Photos from the image-classification dataset "cat_dog" in the GitHub repository Yuuki-Haruka/Dog-Cat-recognition. Its 2 classes are: cats, dogs.

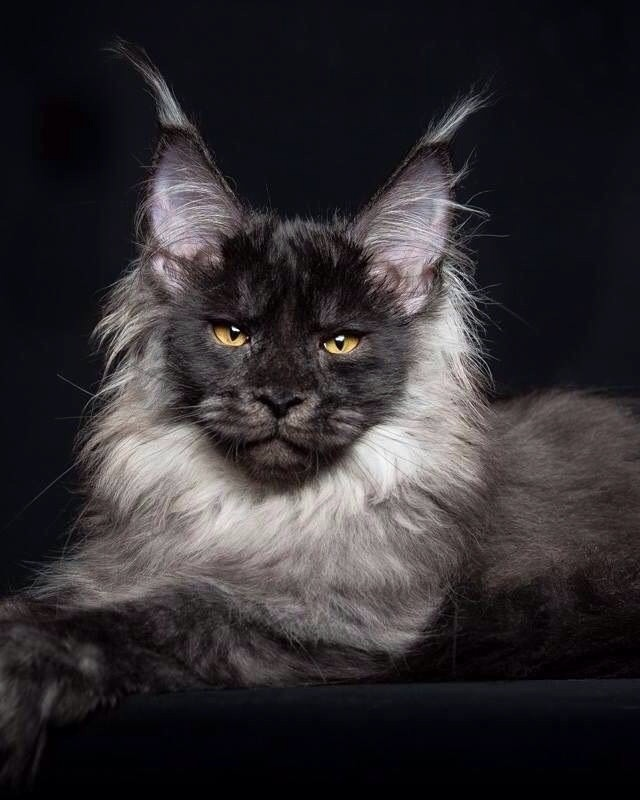
Label: cats

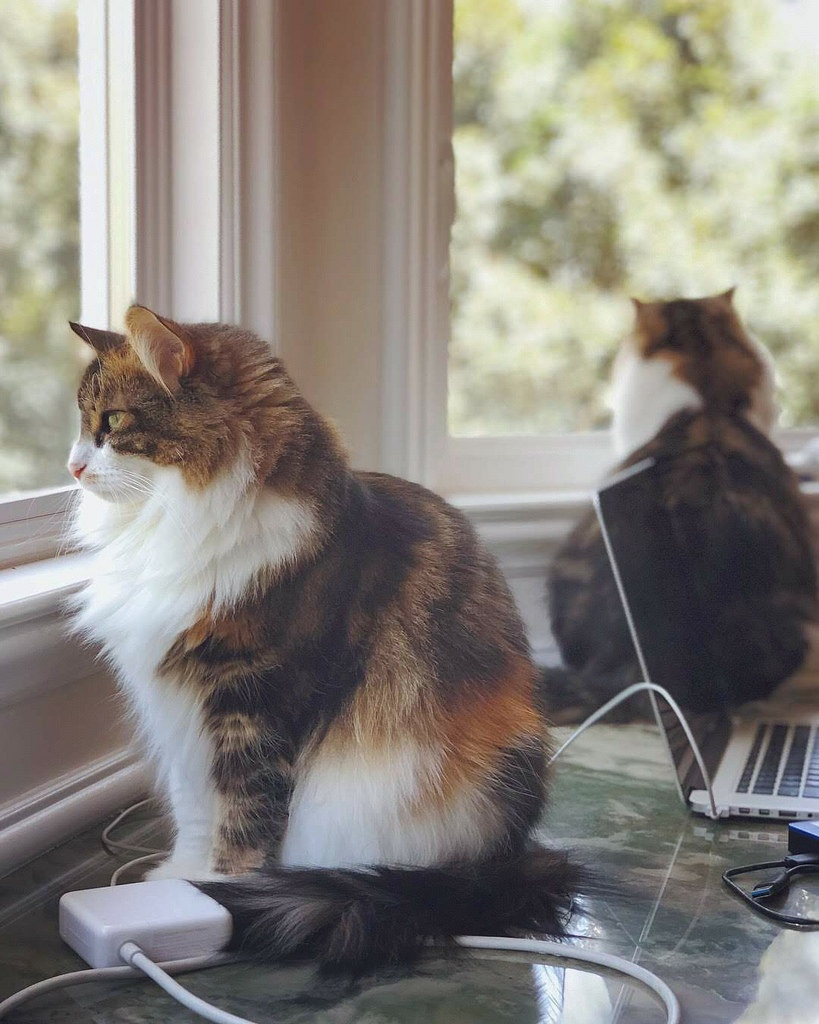
Label: cats

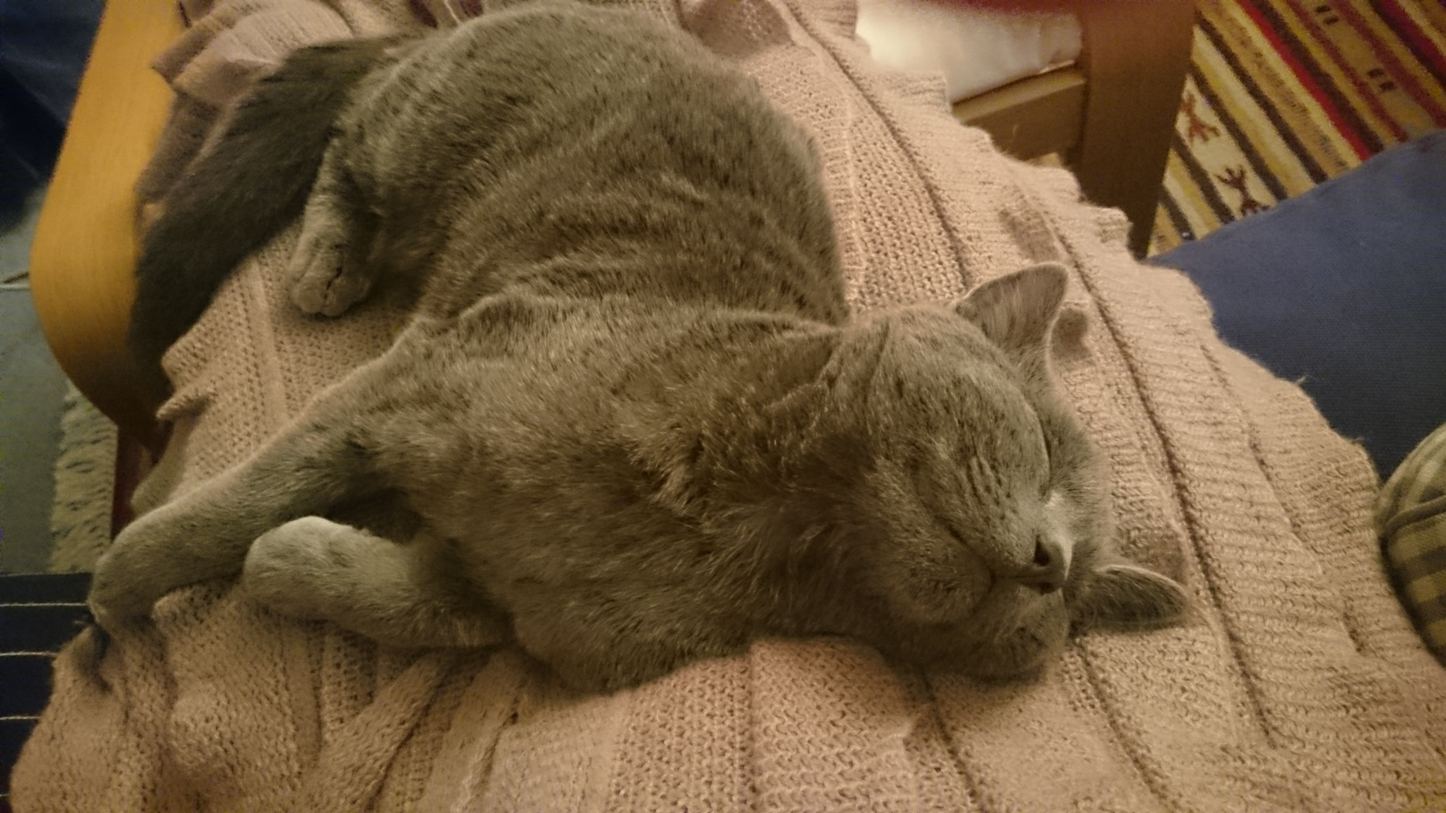
Label: cats

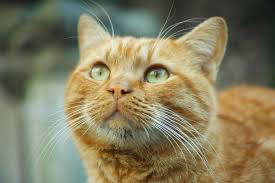
Label: cats

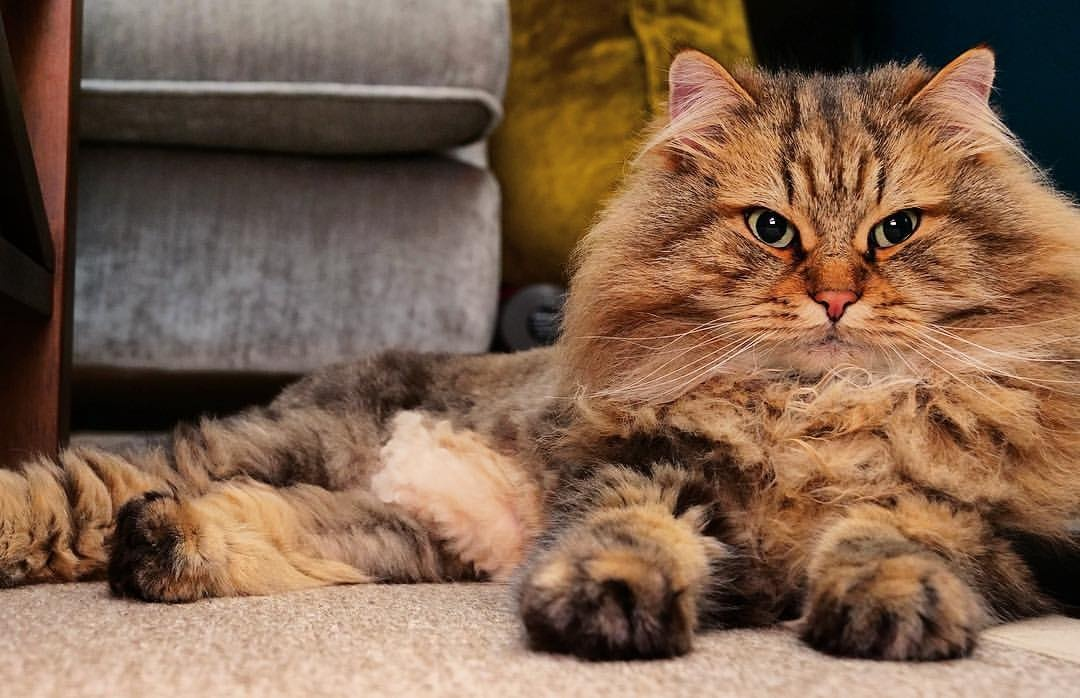
Label: cats

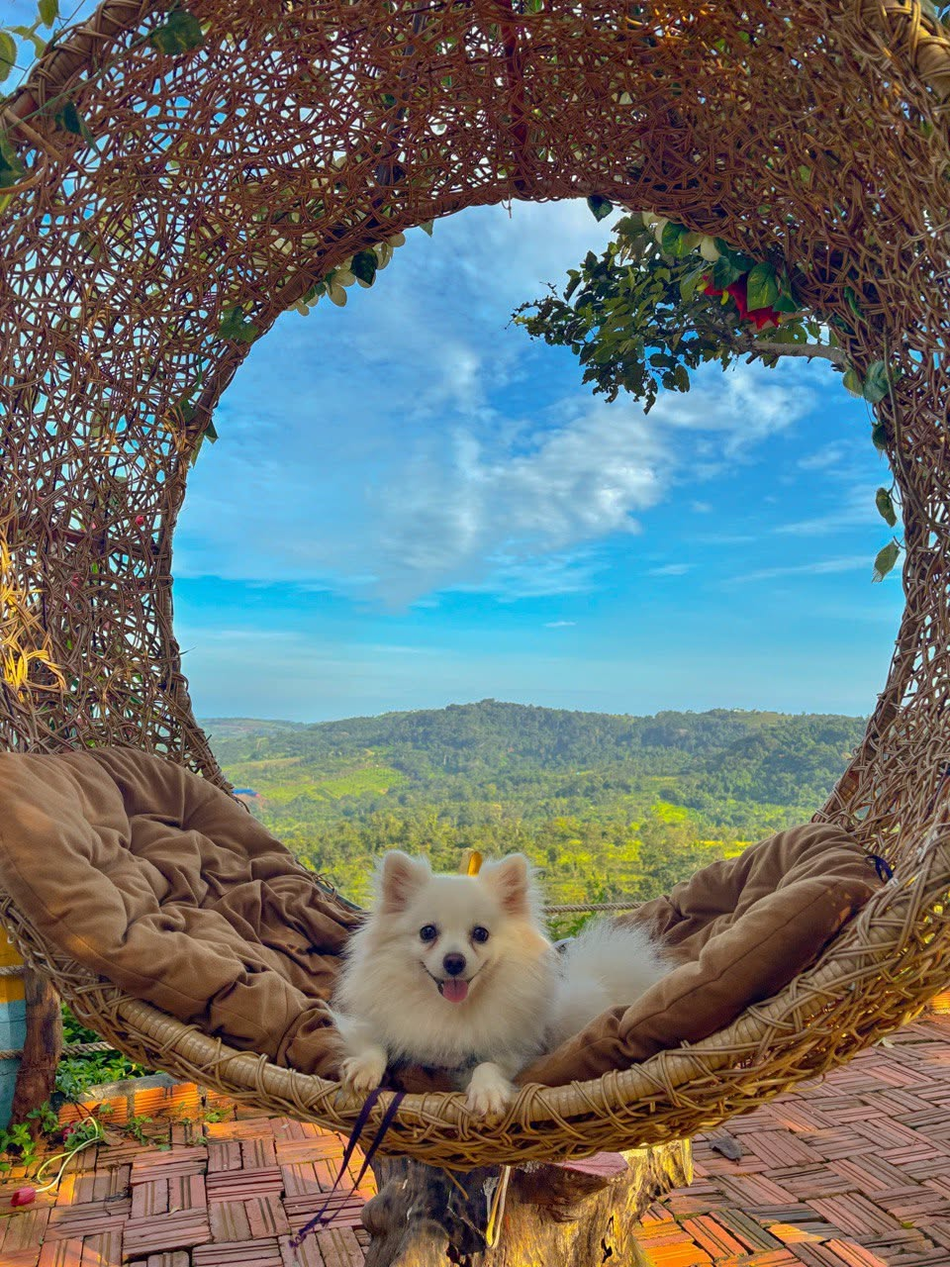
Label: dogs
